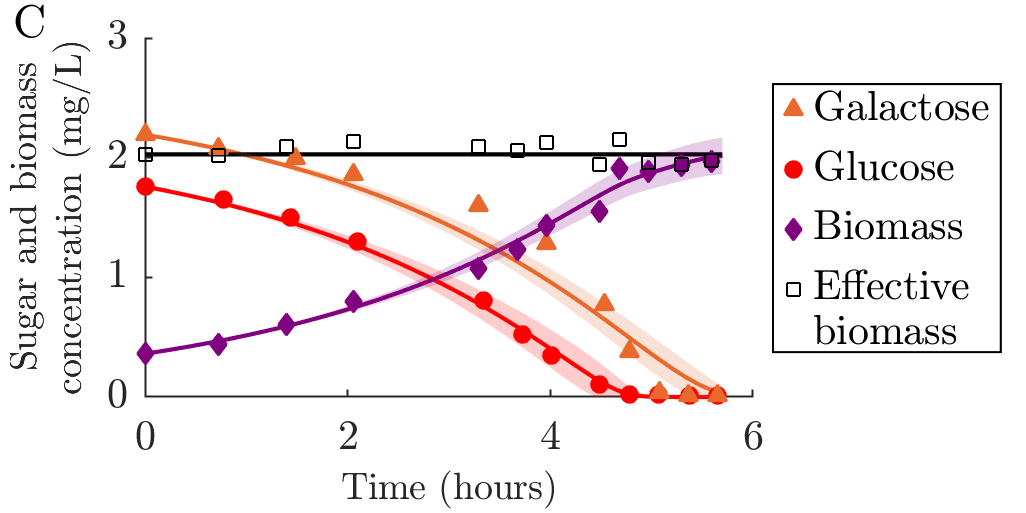

Source data for this figure (header and first rows):
0, 1.75801003220672
0.7693, 1.651
1.437, 1.501
2.099, 1.302
3.342, 0.8045
3.723, 0.5226
4.011, 0.3471
4.487, 0.1054
4.786, 0.01894
5.069, 0.02161
5.372, 0.01565
5.655, 0.009694
0, 2.192
0.7196, 2.079
1.482, 1.995
2.058, 1.863
3.289, 1.6
3.961, 1.281
4.534, 0.772
4.783, 0.3839
5.075, 0.03597
5.365, 0.009903
5.655, 0.01257
0, 0.005779
0.7222, 0.007032
1.396, 0.009724
2.057, 0.0127
3.296, 0.01711
3.681, 0.01969
3.968, 0.02285
4.488, 0.02479
4.689, 0.03048
4.973, 0.03013
5.301, 0.03087
5.59, 0.03139
